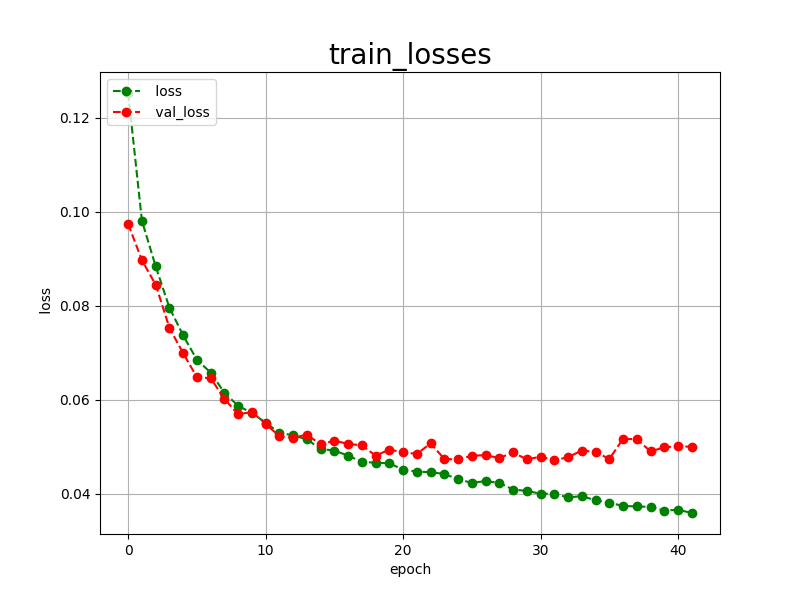

Data behind this chart, as committed beside it:
epoch, loss, val_loss
0, 0.1253, 0.0974
1, 0.0981, 0.0897
2, 0.0884, 0.0845
3, 0.0796, 0.0753
4, 0.0737, 0.0699
5, 0.0685, 0.0648
6, 0.0658, 0.0646
7, 0.0615, 0.0602
8, 0.0587, 0.0569
9, 0.0572, 0.0574
10, 0.0551, 0.0549
11, 0.0530, 0.0522
12, 0.0524, 0.0519
13, 0.0516, 0.0526
14, 0.0495, 0.0505
15, 0.0492, 0.0513
16, 0.0481, 0.0506
17, 0.0468, 0.0503
18, 0.0466, 0.0481
19, 0.0465, 0.0494
20, 0.0451, 0.0488
21, 0.0447, 0.0485
22, 0.0446, 0.0507
23, 0.0442, 0.0474
24, 0.0431, 0.0473
25, 0.0423, 0.0481
26, 0.0427, 0.0482
27, 0.0423, 0.0476
28, 0.0409, 0.0488
29, 0.0406, 0.0473
30, 0.0400, 0.0479
31, 0.0400, 0.0471
32, 0.0392, 0.0478
33, 0.0395, 0.0492
34, 0.0386, 0.0489
35, 0.0381, 0.0474
36, 0.0374, 0.0517
37, 0.0373, 0.0516
38, 0.0372, 0.0490
39, 0.0364, 0.0499
40, 0.0366, 0.0501
41, 0.0359, 0.0500
